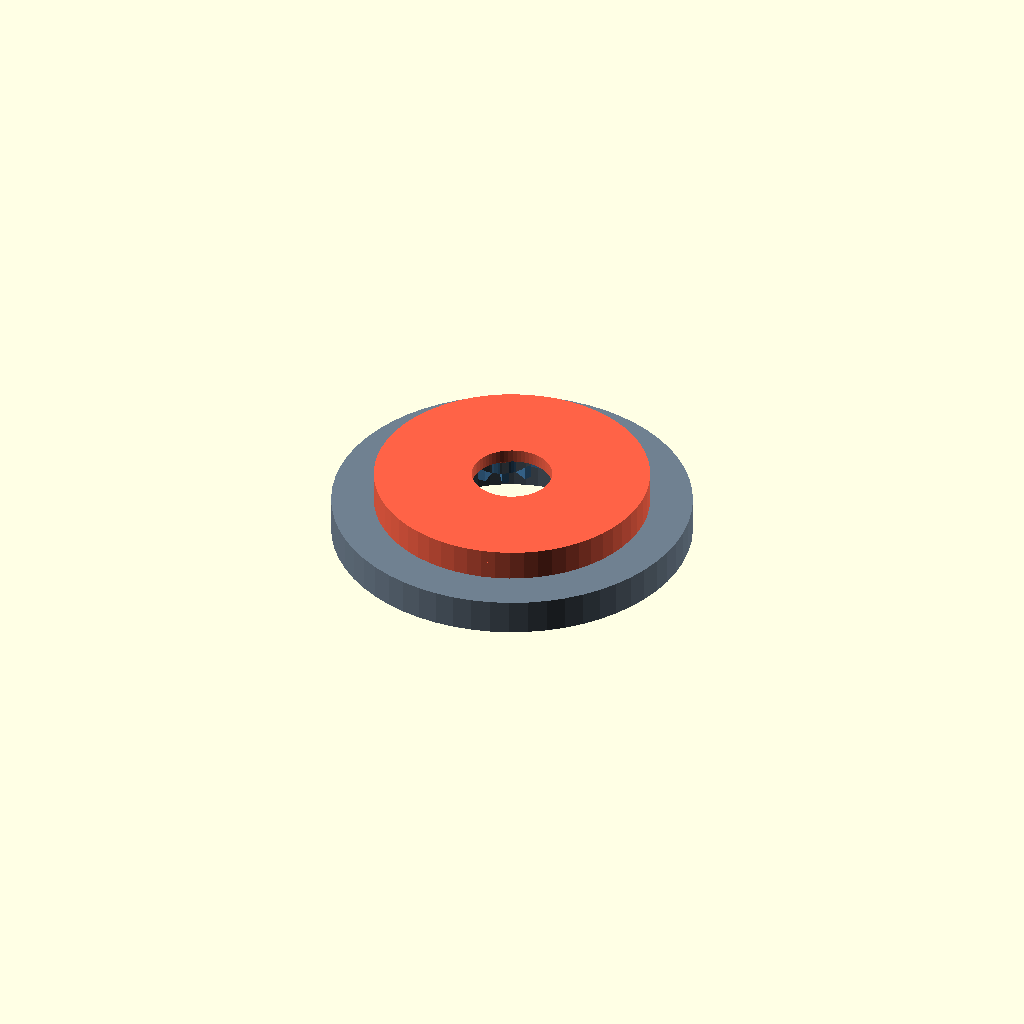
Cell 1: the model at its default parameters.
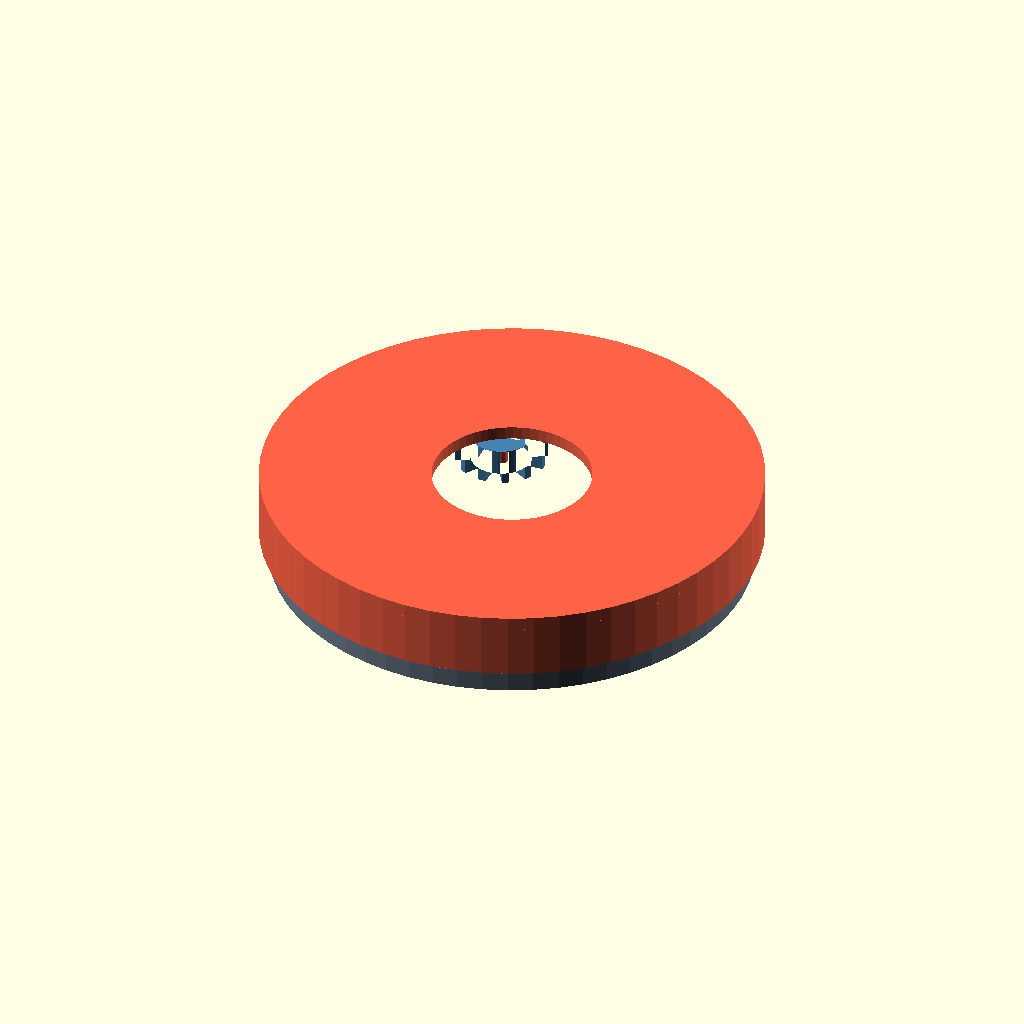
Cell 2: portafilter_id = 103 (everything else at default).
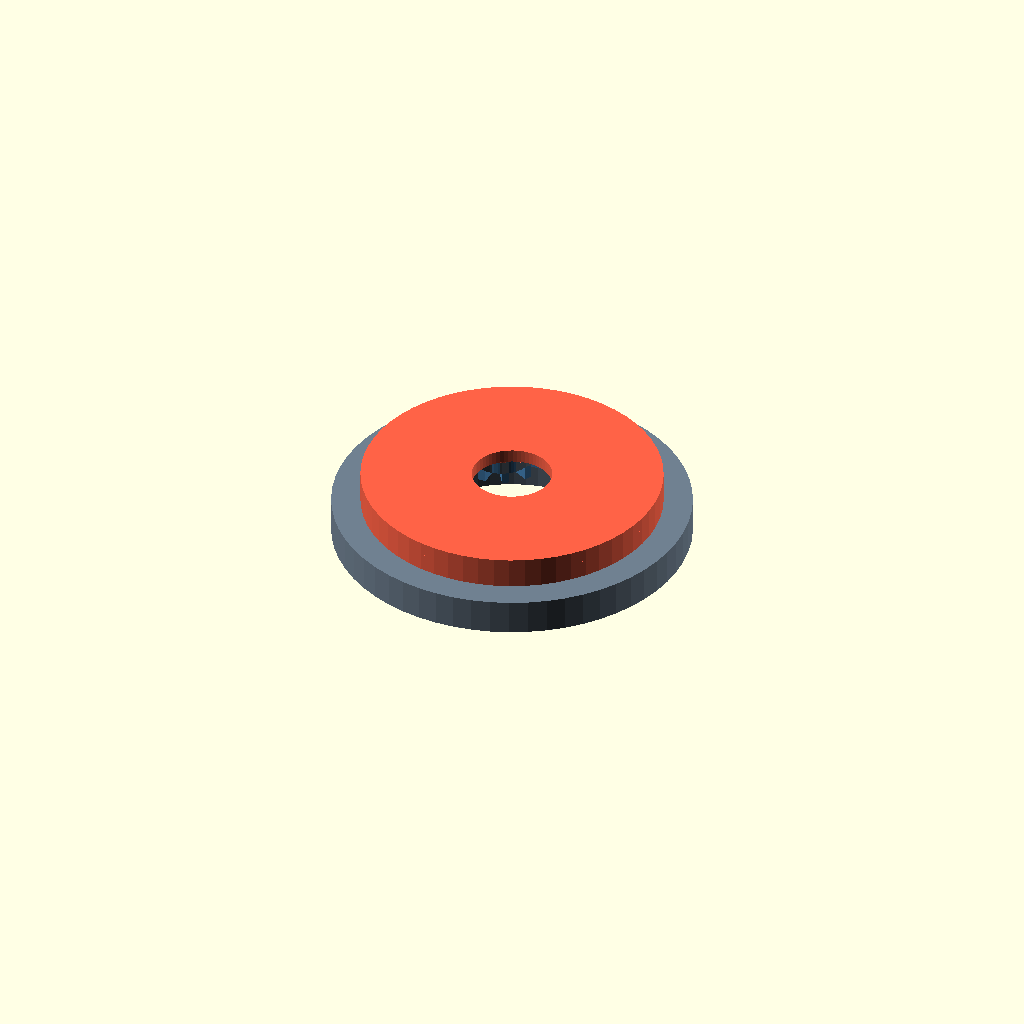
Cell 3: the same model with rim_wall = 6.
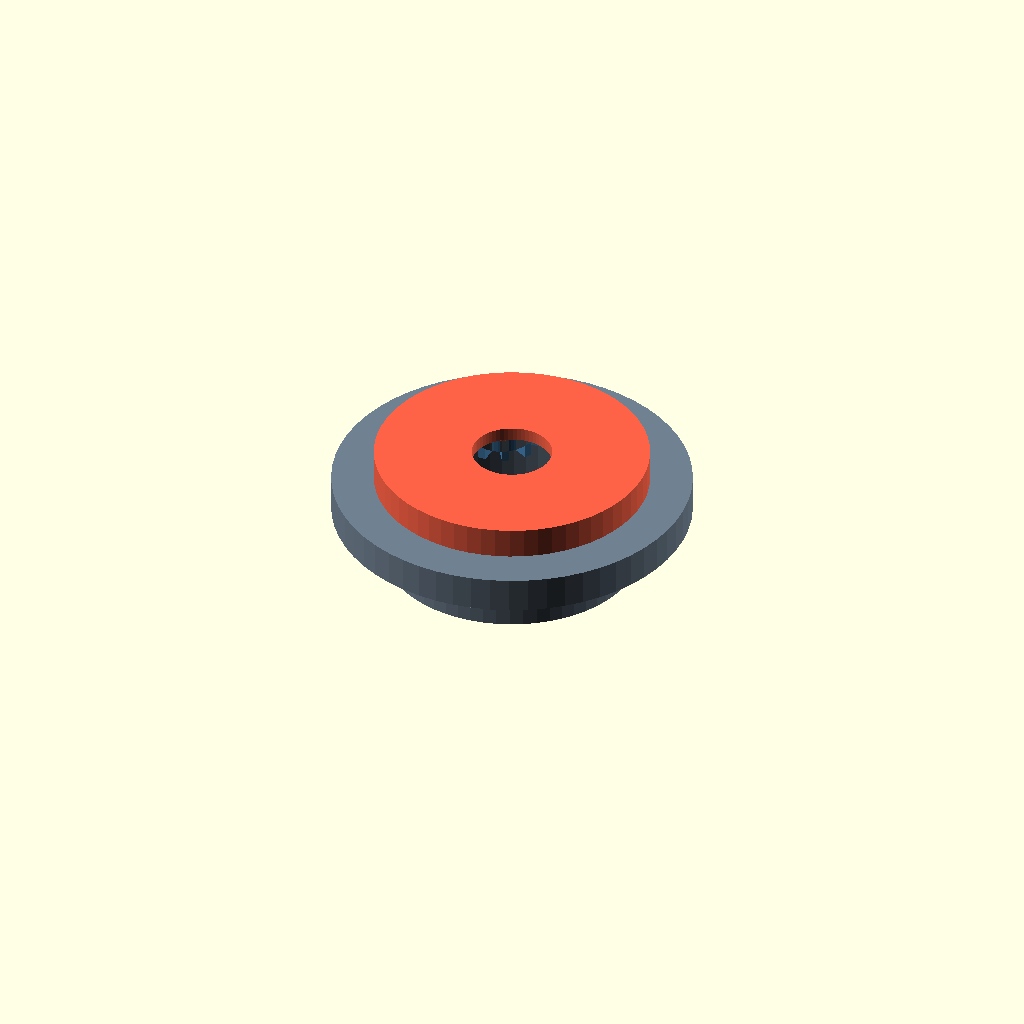
Cell 4 — rim_grip_depth set to 12, the other parameters unchanged.
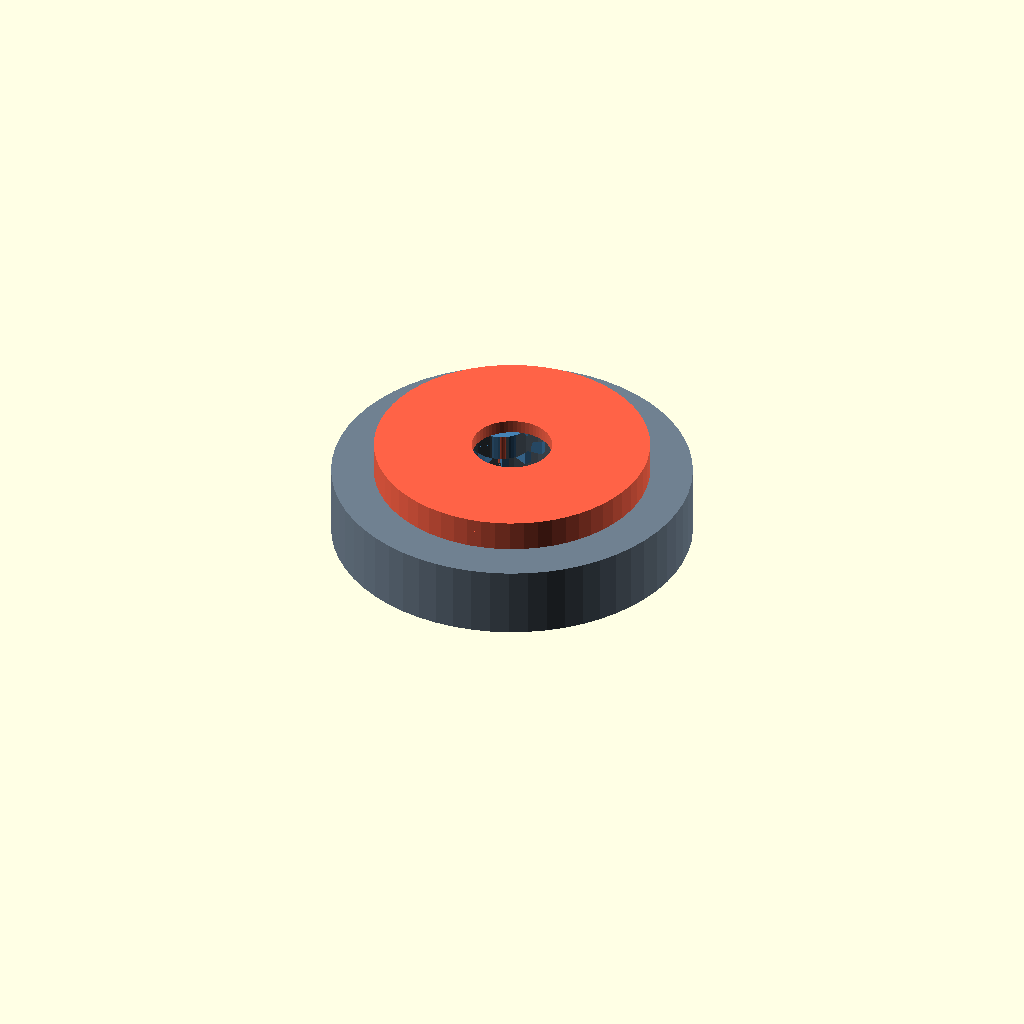
Cell 5: the same model with base_top_height = 16.
One fixed orthographic camera (rotation 55°, 0°, 25°; colour scheme Cornfield) for every cell.
OpenSCAD source file wdt_planetary_tool.scad:
// ============================================================================
// Spirograph / Planetary Gear WDT Tool for 51mm Portafilter
// (e.g. De'Longhi Dedica EC685)
//
// Three printable parts (selected via `part` variable at the bottom):
//   "base"    - Stand/base ring with internal ring gear, sits on the
//               portafilter rim
//   "cap"     - Rotating top/cap that carries the planet gear axles
//   "planets" - The small planetary (spur) gears with needle holes
//
// All gearing uses standard involute spur-gear math computed directly in
// this file - no external libraries (MCAD etc.) are required.
// ============================================================================

$fn = 60;

// ----------------------------------------------------------------------
// GLOBAL / FIT PARAMETERS
// ----------------------------------------------------------------------
tolerance          = 0.2;   // global clearance for all mating/sliding parts

portafilter_id     = 51.5;  // target inner diameter the base ring sits over
rim_wall           = 3.0;   // thickness of the base ring wall that grips the rim
rim_grip_depth     = 6.0;   // how far down the ring skirts over the portafilter rim
base_top_height    = 8.0;   // height of the base ring body above the grip skirt

needle_hole_d      = 0.9;   // friction-fit hole for 0.35-0.4mm needles
needle_hole_extra_h= 1.0;   // extra depth so hole always goes fully through

// ----------------------------------------------------------------------
// GEAR PARAMETERS (module-based involute spur gears)
// ----------------------------------------------------------------------
gear_module        = 1.5;   // mm, shared by ring gear and planet gears
pressure_angle     = 20;    // degrees, standard
planet_teeth       = 12;    // teeth on each small planetary gear
ring_teeth         = 48;    // internal teeth on the base ring gear
gear_thickness     = 6.0;   // vertical height of all gear teeth / bodies
gear_clearance     = 0.15;  // extra radial clearance factor on addendum

num_planets        = 3;     // 2 or 3 planetary gears used in the assembly

// Derived pitch radii
planet_pitch_r     = gear_module * planet_teeth / 2;
ring_pitch_r       = gear_module * ring_teeth  / 2;

// The orbit radius at which each planet's center sits (simple planetary
// arrangement: ring - planet mesh, no separate sun gear needed here since
// the cap directly drives the planet axles as they roll inside the ring).
orbit_radius       = ring_pitch_r - planet_pitch_r;

// ----------------------------------------------------------------------
// SPIROGRAPH NEEDLE-HOLE LAYOUT (per planet gear)
// Offsetting several holes at different radii/angles from each planet's
// center means that as the planets roll around inside the ring gear the
// needles trace overlapping epicycloid/spirograph paths that sweep the
// full 51mm puck surface (center to edge), avoiding dead zones.
// ----------------------------------------------------------------------
holes_per_planet   = 4;                         // 3 to 4 needle holes per gear
planet_body_r      = planet_pitch_r + gear_module; // solid disc radius under teeth
hole_radius_min    = gear_module * 1.2;         // closest hole to planet center
hole_radius_max    = planet_body_r - needle_hole_d - 1.0; // farthest hole, keeps wall

// ----------------------------------------------------------------------
// AXLE / SHAFT PARAMETERS (planet gears rotate freely on pins from the cap)
// ----------------------------------------------------------------------
axle_d             = 3.0;                       // pin diameter driven from the cap
axle_hole_d        = axle_d + tolerance;        // bore through each planet gear
axle_pin_h         = gear_thickness + 2.0;       // pin length protruding from cap

// ============================================================================
// INVOLUTE SPUR GEAR MODULE (self-contained, no external gear library)
// ============================================================================

// Generates a single tooth profile point set is avoided in favor of a
// simplified, robust "trapezoidal involute approximation" gear tooth,
// which prints cleanly at small module sizes and avoids non-manifold
// slivers that pure involute curve sampling can create at this scale.

// Standard gear proportions (module-based)
function addendum(m)        = m;
function dedendum(m)        = 1.25 * m;
function tooth_thickness(m) = m * PI / 2;

// External spur gear (solid, teeth pointing outward) - used for planets
module spur_gear_external(m, teeth, thickness, clearance = 0.15) {
    pitch_r  = m * teeth / 2;
    add_r    = pitch_r + addendum(m);
    ded_r    = pitch_r - dedendum(m);
    base_r   = ded_r - clearance;
    tooth_ang = 360 / teeth;
    half_tooth_ang = (tooth_ang / 2) * 0.55; // tooth width fraction of pitch

    linear_extrude(height = thickness)
    union() {
        // root cylinder (dedendum circle) forms the gear core
        circle(r = base_r);

        // individual teeth as trapezoids from base circle out to addendum
        for (i = [0 : teeth - 1]) {
            rotate([0, 0, i * tooth_ang])
            polygon(points = [
                [ ded_r * cos(-half_tooth_ang), ded_r * sin(-half_tooth_ang) ],
                [ ded_r * cos( half_tooth_ang), ded_r * sin( half_tooth_ang) ],
                [ add_r * cos( half_tooth_ang * 0.55), add_r * sin( half_tooth_ang * 0.55) ],
                [ add_r * cos(-half_tooth_ang * 0.55), add_r * sin(-half_tooth_ang * 0.55) ]
            ]);
        }
    }
}

// Internal ring gear (teeth cut INTO the inside face of a cylinder)
// Returns a negative (cutter) shape to be subtracted from the base ring body.
module ring_gear_cutter(m, teeth, thickness, clearance = 0.15) {
    pitch_r  = m * teeth / 2;
    add_r    = pitch_r - addendum(m);   // internal teeth point inward
    ded_r    = pitch_r + dedendum(m);
    outer_r  = ded_r + clearance;
    tooth_ang = 360 / teeth;
    half_tooth_ang = (tooth_ang / 2) * 0.55;

    linear_extrude(height = thickness)
    difference() {
        circle(r = outer_r);
        // subtract the solid disc that the teeth protrude from, leaving
        // only trapezoidal tooth cutters pointing toward the center
        union() {
            circle(r = add_r);
            for (i = [0 : teeth - 1]) {
                rotate([0, 0, i * tooth_ang])
                polygon(points = [
                    [ add_r * cos(-half_tooth_ang), add_r * sin(-half_tooth_ang) ],
                    [ add_r * cos( half_tooth_ang), add_r * sin( half_tooth_ang) ],
                    [ ded_r * cos( half_tooth_ang * 0.55), ded_r * sin( half_tooth_ang * 0.55) ],
                    [ ded_r * cos(-half_tooth_ang * 0.55), ded_r * sin(-half_tooth_ang * 0.55) ]
                ]);
            }
        }
    }
}

// ============================================================================
// PART 1: BASE / STAND RING  (sits on portafilter rim, holds ring gear)
// ============================================================================
module base_ring() {
    grip_id   = portafilter_id + tolerance;               // clears over the rim
    grip_od   = grip_id + 2 * rim_wall;                    // outer wall of skirt
    body_od   = ring_pitch_r * 2 + 2 * addendum(gear_module) + 6; // outer body incl. ring gear land
    body_id   = grip_id;                                    // keep bore constant through base

    union() {
        // Skirt that grips over the portafilter rim
        difference() {
            cylinder(h = rim_grip_depth, d = grip_od);
            translate([0, 0, -0.5])
                cylinder(h = rim_grip_depth + 1, d = grip_id);
        }

        // Upper body carrying the internal ring gear
        translate([0, 0, rim_grip_depth])
        difference() {
            cylinder(h = base_top_height, d = body_od);
            translate([0, 0, -0.5])
                cylinder(h = base_top_height + 1, d = body_id);

            // Cut the internal ring-gear teeth into the bore
            translate([0, 0, (base_top_height - gear_thickness) / 2])
                ring_gear_cutter(gear_module, ring_teeth, gear_thickness, gear_clearance);
        }
    }
}

// ============================================================================
// PART 2: ROTATING TOP / CAP (fits over base, carries planet axle pins)
// ============================================================================
module cap_top() {
    cap_od       = portafilter_id + 2 * rim_wall + 2 * tolerance + 4; // overlaps base OD
    cap_id       = portafilter_id + tolerance + 2 * tolerance;        // slides over base body
    cap_wall_h   = base_top_height + 4;   // overlaps the base body height
    lid_thick    = 3.0;                   // solid top disc thickness

    difference() {
        union() {
            // Solid top lid
            cylinder(h = lid_thick, d = cap_od);

            // Skirt that slides down over the base ring's upper body
            translate([0, 0, -cap_wall_h])
            difference() {
                cylinder(h = cap_wall_h, d = cap_od);
                translate([0, 0, -0.5])
                    cylinder(h = cap_wall_h + 1, d = cap_id);
            }
        }

        // Central finger-grip / puck-visibility hole through the lid
        translate([0, 0, -1])
            cylinder(h = lid_thick + 2, d = portafilter_id * 0.35);
    }

    // Axle pins that hold and drive each planetary gear, evenly spaced
    // around the orbit radius so the planets mesh with the base ring gear
    for (i = [0 : num_planets - 1]) {
        angle = i * 360 / num_planets;
        translate([orbit_radius * cos(angle), orbit_radius * sin(angle), -cap_wall_h])
            cylinder(h = axle_pin_h, d = axle_d, $fn = 30);
    }
}

// ============================================================================
// PART 3: PLANETARY GEARS (spur gears with spirograph needle holes)
// ============================================================================
module planet_gear() {
    difference() {
        spur_gear_external(gear_module, planet_teeth, gear_thickness, gear_clearance);

        // Central bore for the cap's axle pin (free rotation)
        translate([0, 0, -1])
            cylinder(h = gear_thickness + 2, d = axle_hole_d, $fn = 30);

        // Spirograph needle holes: offset at different radii AND angles so
        // each planet's needles sweep a different band of the puck as the
        // whole assembly is rotated by hand, together covering center to edge.
        for (j = [0 : holes_per_planet - 1]) {
            hole_r = hole_radius_min + (hole_radius_max - hole_radius_min)
                        * (j / (holes_per_planet - 1));
            hole_ang = j * (360 / holes_per_planet) + 15; // angular stagger

            translate([hole_r * cos(hole_ang), hole_r * sin(hole_ang), -1])
                cylinder(h = gear_thickness + needle_hole_extra_h + 2,
                         d = needle_hole_d, $fn = 20);
        }
    }
}

// Lay out all planetary gears flat for printing, spaced apart
module all_planet_gears() {
    spacing = planet_body_r * 2 + 4;
    for (i = [0 : num_planets - 1]) {
        translate([i * spacing, 0, 0])
            planet_gear();
    }
}

// ============================================================================
// PART SELECTOR - set to "base", "cap", "planets", or "assembly" (preview)
// ============================================================================
part = "assembly"; // ["base","cap","planets","assembly"]

if (part == "base") {
    base_ring();
} else if (part == "cap") {
    cap_top();
} else if (part == "planets") {
    all_planet_gears();
} else {
    // Preview-only assembly view (not for printing as one object)
    color("SlateGray") base_ring();
    color("Tomato")
        translate([0, 0, rim_grip_depth + base_top_height + 4])
            cap_top();
    color("SteelBlue")
    for (i = [0 : num_planets - 1]) {
        angle = i * 360 / num_planets;
        translate([orbit_radius * cos(angle), orbit_radius * sin(angle),
                    rim_grip_depth + (base_top_height - gear_thickness) / 2])
            planet_gear();
    }
}
Customizer parameters (derived from the source; name, type, default, range or options):
tolerance: number, default 0.2
portafilter_id: number, default 51.5
rim_wall: number, default 3
rim_grip_depth: number, default 6
base_top_height: number, default 8
needle_hole_d: number, default 0.9
needle_hole_extra_h: number, default 1
gear_module: number, default 1.5
pressure_angle: number, default 20
planet_teeth: number, default 12
ring_teeth: number, default 48
gear_thickness: number, default 6
gear_clearance: number, default 0.15
num_planets: number, default 3
holes_per_planet: number, default 4
axle_d: number, default 3
